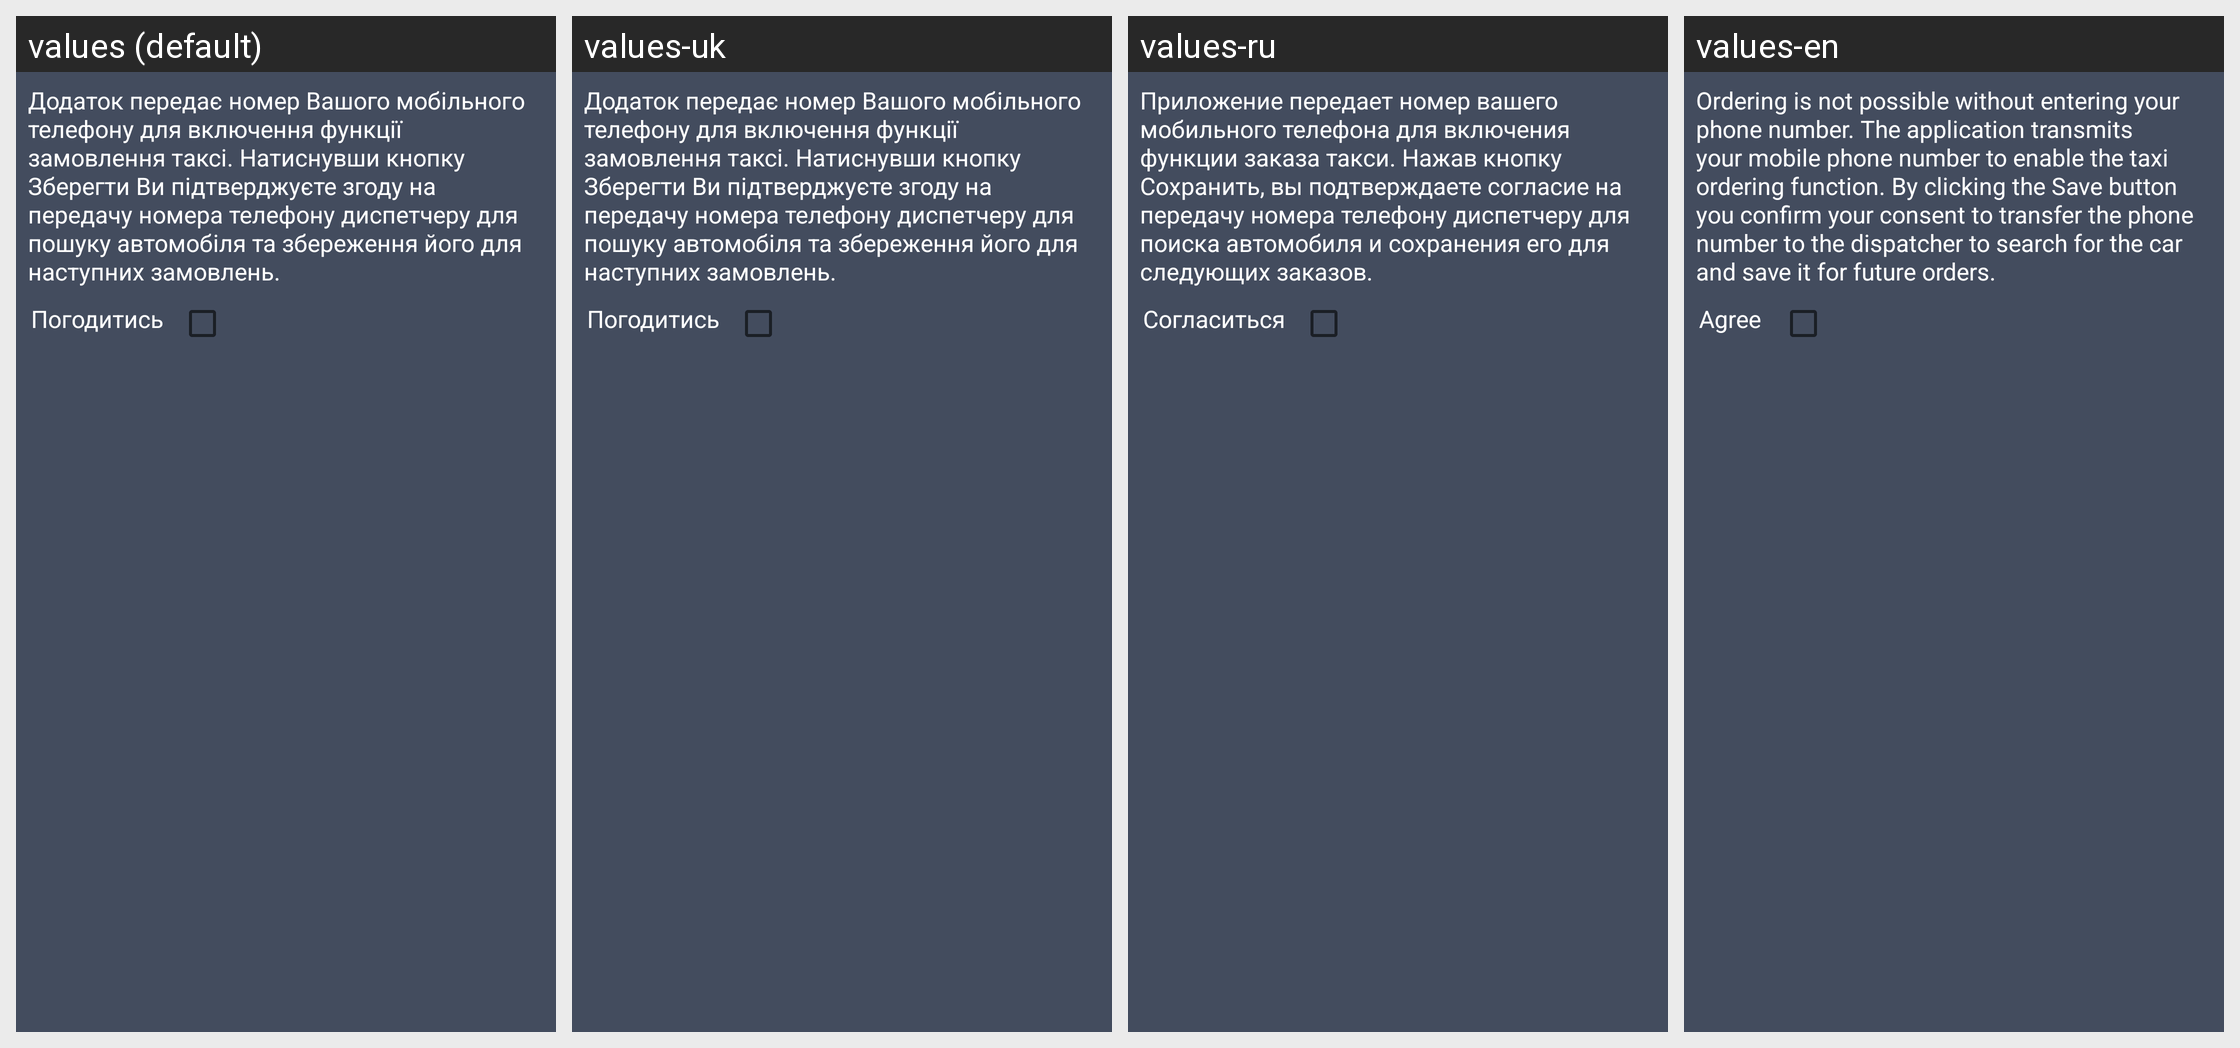

Locale-by-locale string values for the Android screen shown in this grid:
Android screen res/layout/phone_verify_layout.xml rendered under 4 locales, left to right: values (default), values-uk, values-ru, values-en. Device: Nexus 5 (rendered at 1080×1920; each locale shown at half size, 540×960, under a caption strip naming it); theme Theme.PAS_4.
Strings drawn on this screen, with the default value and each locale's value (text and hints the layout hard-codes, and strings that could not be matched under every locale, appear in the picture but are not listed):

please_phone_message
  values: Додаток передає номер Вашого мобільного телефону для включення функції замовлення таксі. Натиснувши кнопку Зберегти Ви підтверджуєте згоду на передачу номера телефону диспетчеру для пошуку автомобіля та збереження його для наступних замовлень.
  values-uk: Додаток передає номер Вашого мобільного телефону для включення функції замовлення таксі. Натиснувши кнопку Зберегти Ви підтверджуєте згоду на передачу номера телефону диспетчеру для пошуку автомобіля та збереження його для наступних замовлень.
  values-ru: Приложение передает номер вашего мобильного телефона для включения функции заказа такси. Нажав кнопку Сохранить, вы подтверждаете согласие на передачу номера телефону диспетчеру для поиска автомобиля и сохранения его для следующих заказов.
  values-en: Ordering is not possible without entering your phone number. The application transmits your mobile phone number to enable the taxi ordering function. By clicking the Save button you confirm your consent to transfer the phone number to the dispatcher to search for the car and save it for future orders.

ok_GDPR
  values: Погодитись
  values-uk: Погодитись
  values-ru: Согласиться
  values-en: Agree
